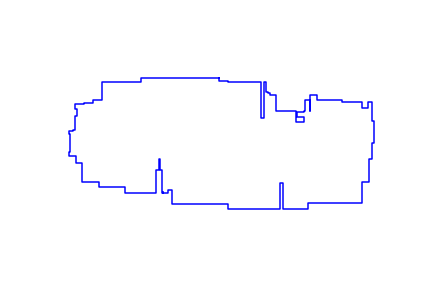

Values plotted in this chart, from the file beside it:
531, 207
531, 196
565, 196
565, 191
680, 191
680, 65
691, 65
691, 191
699, 191
699, 156
705, 156
705, 152
714, 152
714, 144
733, 144
733, 89
805, 89
805, 50
832, 50
832, 69
808, 69
808, 85
832, 85
832, 89
835, 89
835, 126
853, 126
853, 89
855, 89
855, 144
878, 144
878, 128
969, 128
969, 119
1037, 119
1037, 98
1059, 98
1059, 119
1075, 119
1075, 55
1079, 55
1079, -26
1075, -26
1075, -81
1062, -81
1062, -163
1039, -163
1039, -238
847, -238
847, -258
758, -258
758, -166
749, -166
749, -258
564, -258
564, -241
367, -241
367, -200
365, -200
365, -189
352, -189
... 44 more rows
